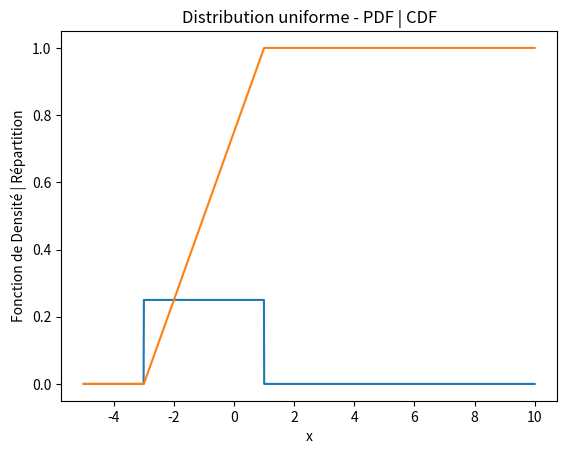

This chart was generated by the following Python code:
import numpy as np
import matplotlib.pyplot as plt
import scipy.stats as stats

x = np.linspace(-5,10,1500)
f = stats.uniform.pdf(x, -3, 4)
F = stats.uniform.cdf(x, -3, 4)
plt.plot(x, f)
plt.plot(x, F)
plt.title("Distribution uniforme - PDF | CDF")
plt.xlabel("x")
plt.ylabel("Fonction de Densité | Répartition")
plt.show()